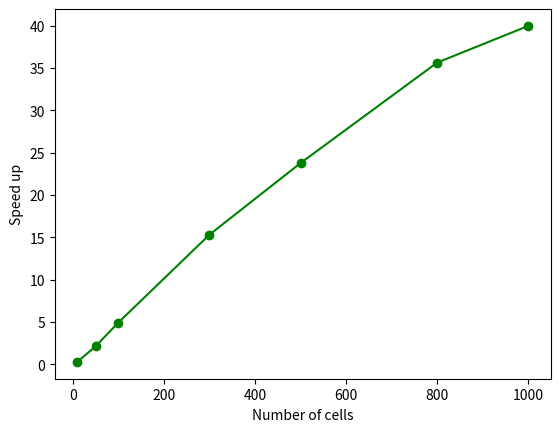

Write the Python code that produced this figure.
#!/usr/bin/env python2
# -*- coding: utf-8 -*-
"""
Created on Sun Oct 23 16:40:59 2016

@author: caramelkoala
"""

import matplotlib.pyplot as plt
import numpy as np

data = [0.00191211700439, 0.00659108161926, 6.561708450317382812e-02, 3.076887130737304688e-02, 3.304319381713867188e-01, 6.698989868164062500e-02, 5.186042070388793945e+00, 3.388028144836425781e-01, 1.773651599884033203e+01, 7.463159561157226562e-01, 5.762718605995178223e+01, 1.617437124252319336e+00, 9.475439691543579102e+01, 2.371188163757324219e+00]
tests = [10,50,100,300,500,800,1000]

su = np.zeros((2,len(tests)))

for i in range(len(tests)):
    su[0,i] = tests[i]
    su[1,i] = data[2*i]/data[2*i+1]

plt.plot(su[0,:],su[1,:],'g',marker='o')
plt.xlabel('Number of cells')
plt.ylabel('Speed up')

plt.show()